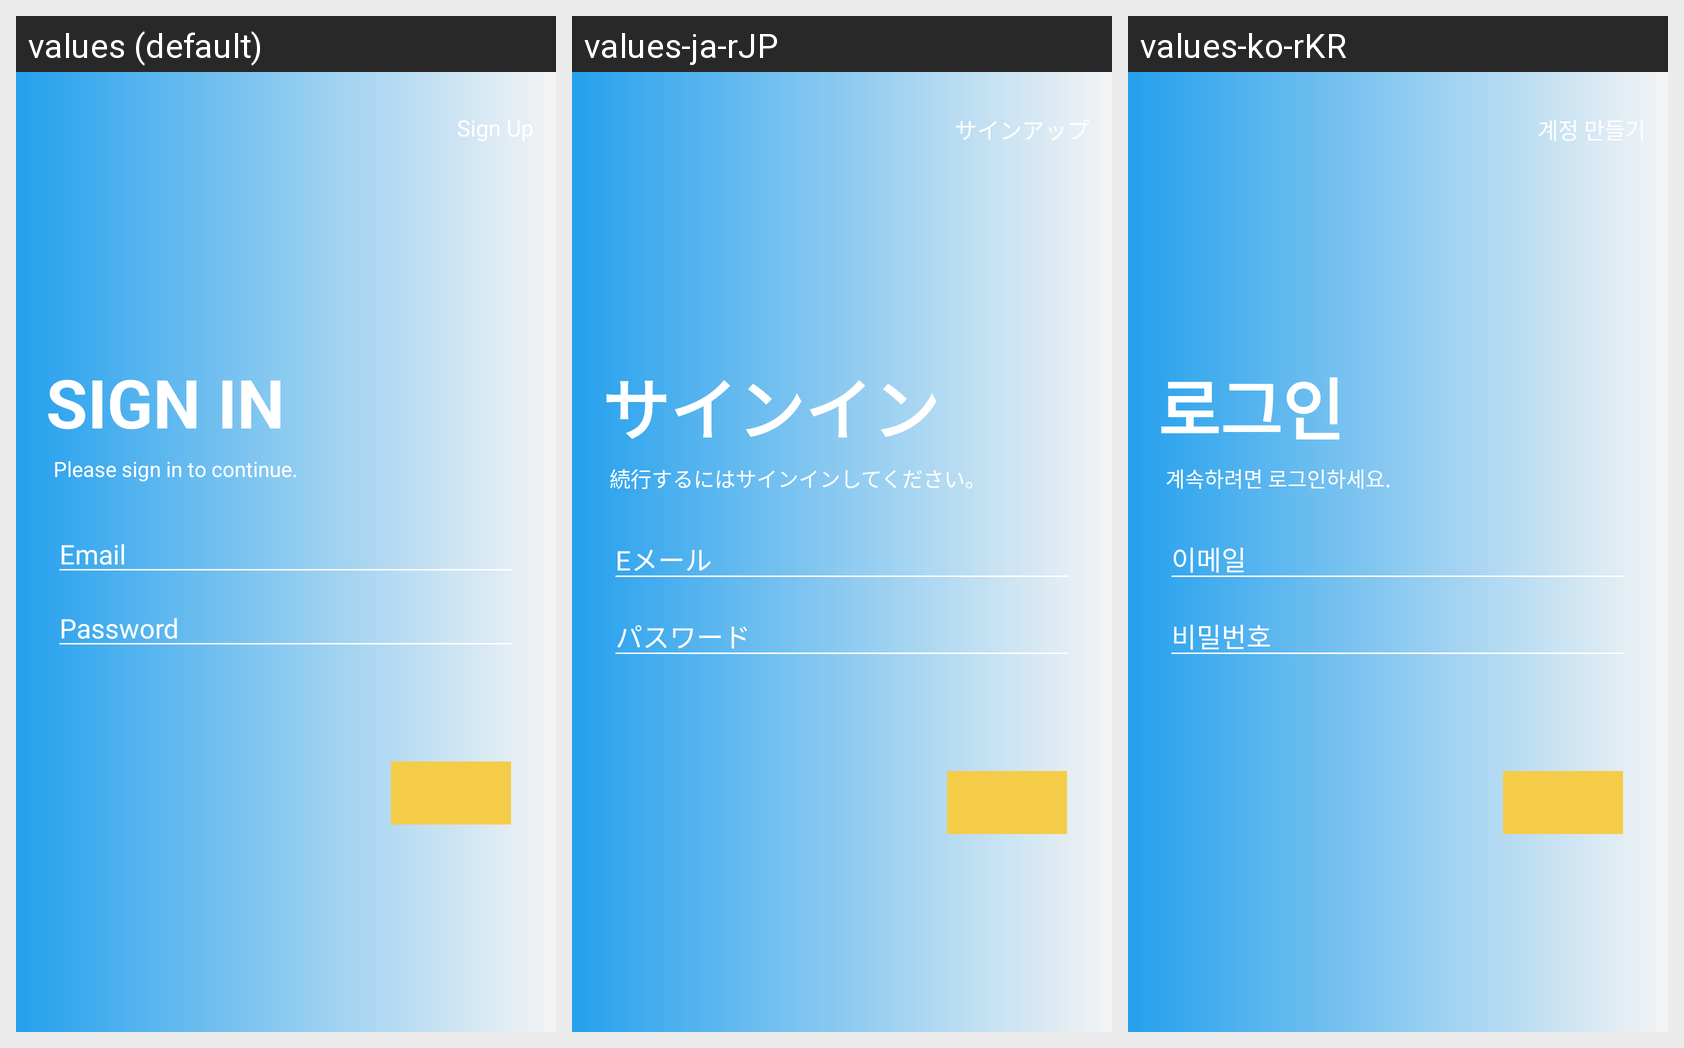

For this localized Android screen grid, give each drawn string resource with its value in every locale shown.
Android screen res/layout/activity_login.xml rendered under 3 locales, left to right: values (default), values-ja-rJP, values-ko-rKR. Device: Nexus 5 (rendered at 1080×1920; each locale shown at half size, 540×960, under a caption strip naming it); theme AppTheme.
Strings drawn on this screen, with the default value and each locale's value (text and hints the layout hard-codes, and strings that could not be matched under every locale, appear in the picture but are not listed):

gotoSignUp
  values: Sign Up
  values-ja-rJP: サインアップ
  values-ko-rKR: 계정 만들기

login_title
  values: SIGN IN
  values-ja-rJP: サインイン
  values-ko-rKR: 로그인

login_desc
  values: Please sign in to continue.
  values-ja-rJP: 続行するにはサインインしてください。
  values-ko-rKR: 계속하려면 로그인하세요.

login_hint_email
  values: Email
  values-ja-rJP: Eメール
  values-ko-rKR: 이메일

login_hint_password
  values: Password
  values-ja-rJP: パスワード
  values-ko-rKR: 비밀번호
